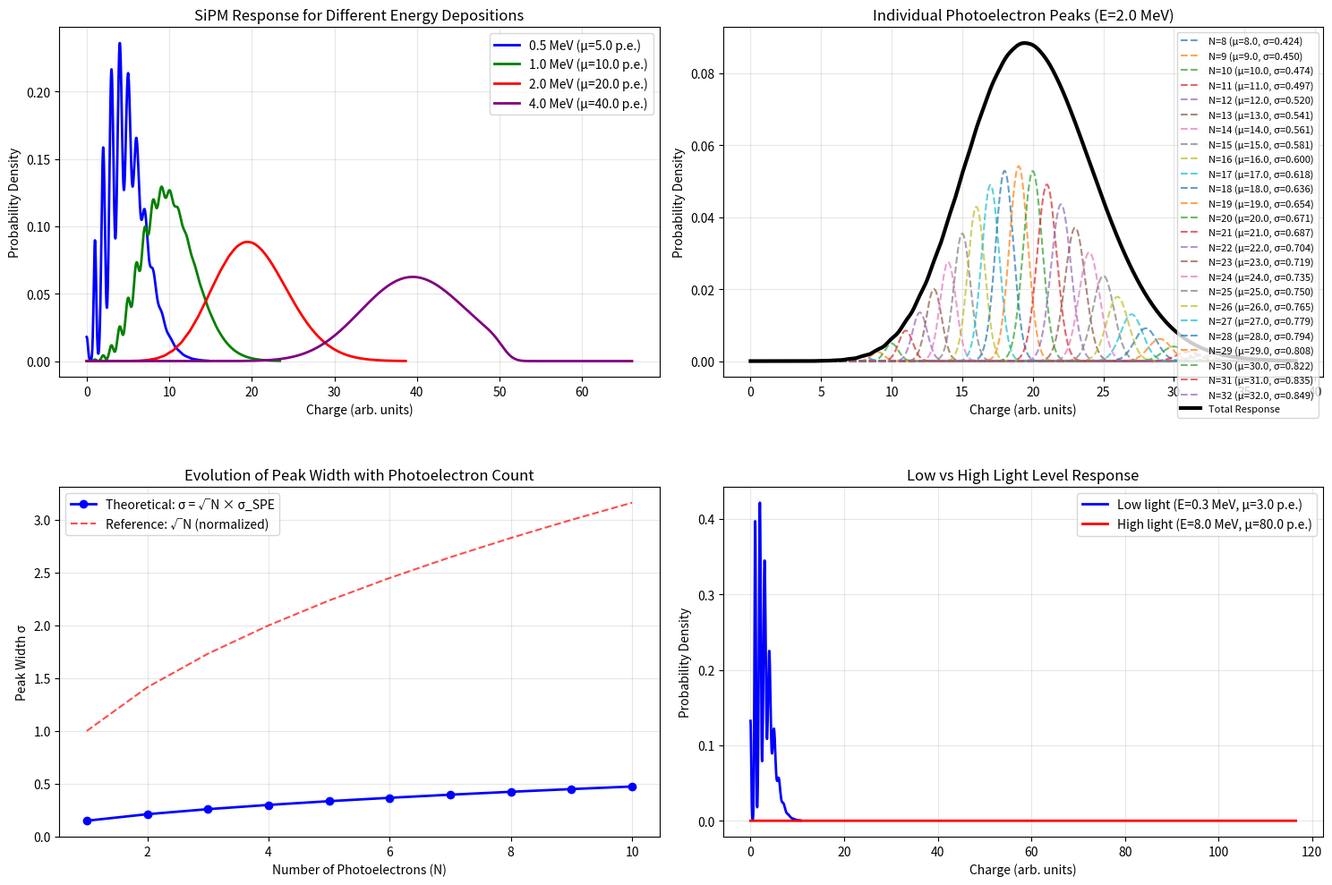
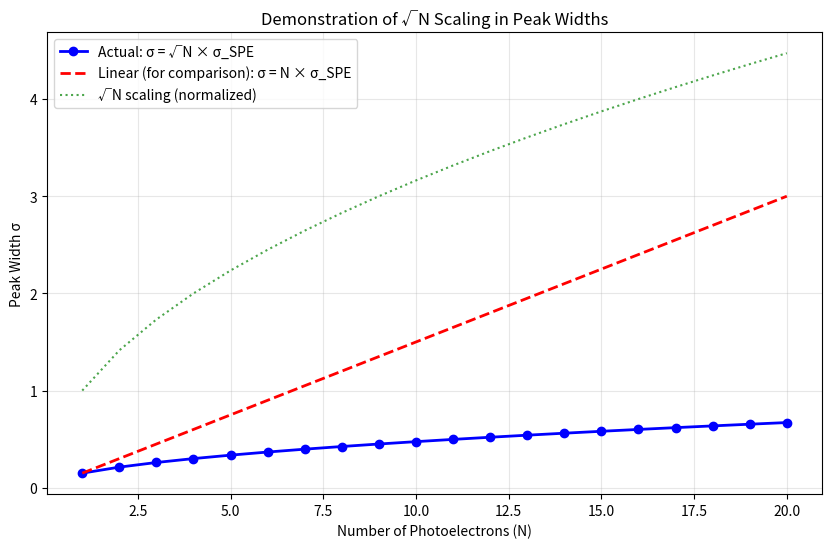

The matplotlib source for these figures, in order:
import numpy as np
import matplotlib.pyplot as plt
from scipy.stats import poisson
from scipy.signal import convolve
import matplotlib.gridspec as gridspec

def pmt_response(true_adc, mean_SPE, sigma_SPE, mean_ped, sigma_ped, pe_range=None, n_max=50):
    """
    Calculate PMT response function for a given energy deposition
    
    Parameters:
    - true_adc: True adc value
    - mean_SPE: mean of single photoelectron peak
    - sigma_SPE: Standard deviation of single photoelectron peak
    - mean_ped: mean of pedastal
    - sigma_ped: Standard deviation of pedastal
    - pe_range: Tuple (min, max, n_points) for pe axis
    - n_max: Maximum number of photoelectrons to consider
    
    Returns:
    - pe_axis: Array of pe values
    - response: Probability density function
    - components: Individual photoelectron peaks for plotting
    """
    
    mu_pe = (true_adc-mean_ped) / (mean_SPE-mean_ped)
    
    if pe_range is None:
        pe_min = 0
        pe_max = (mu_pe + 7 * sigma_SPE)
        n_points = 1000
        pe_axis = np.linspace(pe_min, pe_max, n_points)
    else:
        pe_axis = np.linspace(pe_range[0], pe_range[1], pe_range[2])

    response = np.zeros_like(pe_axis)
    components = []
    
    for n in range(0, n_max + 1):    
        poisson_prob = poisson.pmf(n, mu_pe)
        if poisson_prob > 1e-10:  
            mean_n = n
            sigma_n = np.sqrt((np.sqrt(n) * sigma_SPE)**2+sigma_ped**2) if n > 0 else np.sqrt(sigma_SPE**2+sigma_ped**2)
                        
            if sigma_n < 1e-10:
                sigma_n = sigma_SPE
                
            gaussian = (1 / (np.sqrt(2 * np.pi) * sigma_n)) * \
                      np.exp(-0.5 * ((pe_axis - mean_n) / sigma_n) ** 2)
            
            component = poisson_prob * gaussian
            response += component
            components.append((n, mean_n, sigma_n, component))
    
    return pe_axis, response, components

def sipm_response(energy_deposited, light_yield, Q_pe, sigma_SPE, charge_range=None, n_max=50):
    """
    Calculate SiPM response function for a given energy deposition
    
    Parameters:
    - energy_deposited: True energy deposited (MeV)
    - light_yield: Light yield (photoelectrons/MeV)
    - Q_pe: Charge per photoelectron (arbitrary units)
    - sigma_SPE: Standard deviation of single photoelectron peak
    - charge_range: Tuple (min, max, n_points) for charge axis
    - n_max: Maximum number of photoelectrons to consider
    
    Returns:
    - charge_axis: Array of charge values
    - response: Probability density function
    - components: Individual photoelectron peaks for plotting
    """
    
    # Calculate mean number of photoelectrons
    mu_pe = energy_deposited * light_yield # * eta_PDE * eta_coll  (0.63, 0.2)
    
    # Set up charge axis if not provided
    if charge_range is None:
        charge_min = 0
        charge_max = (mu_pe + 4 * np.sqrt(mu_pe)) * Q_pe + 5 * sigma_SPE
        n_points = 1000
        charge_axis = np.linspace(charge_min, charge_max, n_points)
    else:
        charge_axis = np.linspace(charge_range[0], charge_range[1], charge_range[2])
    # Initialize response and components
    response = np.zeros_like(charge_axis)
    components = []
    
    # Sum over possible photoelectron counts
    for n in range(0, n_max + 1):
        # Poisson probability for n photoelectrons
        poisson_prob = poisson.pmf(n, mu_pe)
        if poisson_prob > 1e-10:  # Only consider significant contributions
            # Gaussian for n photoelectrons
            mean_n = n * Q_pe
            sigma_n = np.sqrt(n) * sigma_SPE if n > 0 else sigma_SPE
            
            # Avoid division by zero for n=0
            if sigma_n < 1e-10:
                sigma_n = sigma_SPE
                
            gaussian = (1 / (np.sqrt(2 * np.pi) * sigma_n)) * \
                      np.exp(-0.5 * ((charge_axis - mean_n) / sigma_n) ** 2)
            
            component = poisson_prob * gaussian
            response += component
            components.append((n, mean_n, sigma_n, component))
    
    return charge_axis, response, components

# Parameters
light_yield = 10  # photoelectrons/MeV
Q_pe = 1.0        # charge per photoelectron
sigma_SPE = 0.15  # standard deviation of SPE peak

mean_SPE = 110.342
sigma2_SPE = 10.0004

mean_pedastal = 85.5295
sigma_pedastal = 0.48595


# Create figure with subplots
fig = plt.figure(figsize=(15, 10))
gs = gridspec.GridSpec(2, 2)

# Plot 1: Different energy depositions
ax1 = plt.subplot(gs[0, 0])
energies = [0.5, 1.0, 2.0, 4.0]  # MeV
colors = ['blue', 'green', 'red', 'purple']

for energy, color in zip(energies, colors):
    charge_axis, response, _ = sipm_response(energy, light_yield, Q_pe, sigma_SPE)
    ax1.plot(charge_axis, response, color=color, linewidth=2, 
             label=f'{energy} MeV (μ={energy*light_yield:.1f} p.e.)')

ax1.set_xlabel('Charge (arb. units)')
ax1.set_ylabel('Probability Density')
ax1.set_title('SiPM Response for Different Energy Depositions')
ax1.legend()
ax1.grid(True, alpha=0.3)

# Plot 2: Individual photoelectron peaks for a specific energy
ax2 = plt.subplot(gs[0, 1])
energy = 2.0  # MeV
charge_axis, total_response, components = sipm_response(energy, light_yield, Q_pe, sigma_SPE)

# Plot individual components
for n, mean_n, sigma_n, component in components:
    if component.max() > 0.001:  # Only plot significant components
        ax2.plot(charge_axis, component, '--', alpha=0.7, 
                label=f'N={n} (μ={mean_n:.1f}, σ={sigma_n:.3f})')

# Plot total response
ax2.plot(charge_axis, total_response, 'k-', linewidth=3, label='Total Response')

ax2.set_xlabel('Charge (arb. units)')
ax2.set_ylabel('Probability Density')
ax2.set_title(f'Individual Photoelectron Peaks (E={energy} MeV)')
ax2.legend(fontsize=8)
ax2.grid(True, alpha=0.3)

# Plot 3: Evolution of peak widths
ax3 = plt.subplot(gs[1, 0])
n_values = np.arange(1, 11)
theoretical_widths = np.sqrt(n_values) * sigma_SPE

ax3.plot(n_values, theoretical_widths, 'bo-', linewidth=2, markersize=6, 
         label='Theoretical: σ = √N × σ_SPE')
ax3.plot(n_values, np.sqrt(n_values) * 1.0, 'r--', alpha=0.7, 
         label='Reference: √N (normalized)')

ax3.set_xlabel('Number of Photoelectrons (N)')
ax3.set_ylabel('Peak Width σ')
ax3.set_title('Evolution of Peak Width with Photoelectron Count')
ax3.legend()
ax3.grid(True, alpha=0.3)

# Plot 4: Low light level vs high light level
ax4 = plt.subplot(gs[1, 1])
# Low light
charge_axis_low, response_low, _ = sipm_response(0.3, light_yield, Q_pe, sigma_SPE)
# High light  
charge_axis_high, response_high, _ = sipm_response(8.0, light_yield, Q_pe, sigma_SPE)

ax4.plot(charge_axis_low, response_low, 'b-', linewidth=2, 
         label=f'Low light (E=0.3 MeV, μ={0.3*light_yield} p.e.)')
ax4.plot(charge_axis_high, response_high, 'r-', linewidth=2, 
         label=f'High light (E=8.0 MeV, μ={8.0*light_yield} p.e.)')

ax4.set_xlabel('Charge (arb. units)')
ax4.set_ylabel('Probability Density')
ax4.set_title('Low vs High Light Level Response')
ax4.legend()
ax4.grid(True, alpha=0.3)

plt.tight_layout()
plt.show()

# Additional plot: Show the √N scaling more clearly
plt.figure(figsize=(10, 6))

n_range = np.arange(1, 21)
widths = np.sqrt(n_range) * sigma_SPE
linear = n_range * sigma_SPE  # What it would be if it scaled linearly

plt.plot(n_range, widths, 'bo-', linewidth=2, markersize=6, 
         label='Actual: σ = √N × σ_SPE')
plt.plot(n_range, linear, 'r--', linewidth=2, 
         label='Linear (for comparison): σ = N × σ_SPE')
plt.plot(n_range, np.sqrt(n_range), 'g:', alpha=0.7, 
         label='√N scaling (normalized)')

plt.xlabel('Number of Photoelectrons (N)')
plt.ylabel('Peak Width σ')
plt.title('Demonstration of √N Scaling in Peak Widths')
plt.legend()
plt.grid(True, alpha=0.3)
plt.show()

# Print some key information
print("SiPM Response Function Parameters:")
print(f"Light yield: {light_yield} photoelectrons/MeV")
print(f"Charge per photoelectron (Q_pe): {Q_pe}")
print(f"SPE peak width (σ_SPE): {sigma_SPE}")
print("\nPeak width scaling:")
for n in [1, 2, 3, 4, 5, 10]:
    print(f"N={n}: σ = {np.sqrt(n):.3f} × σ_SPE = {np.sqrt(n) * sigma_SPE:.3f}")
